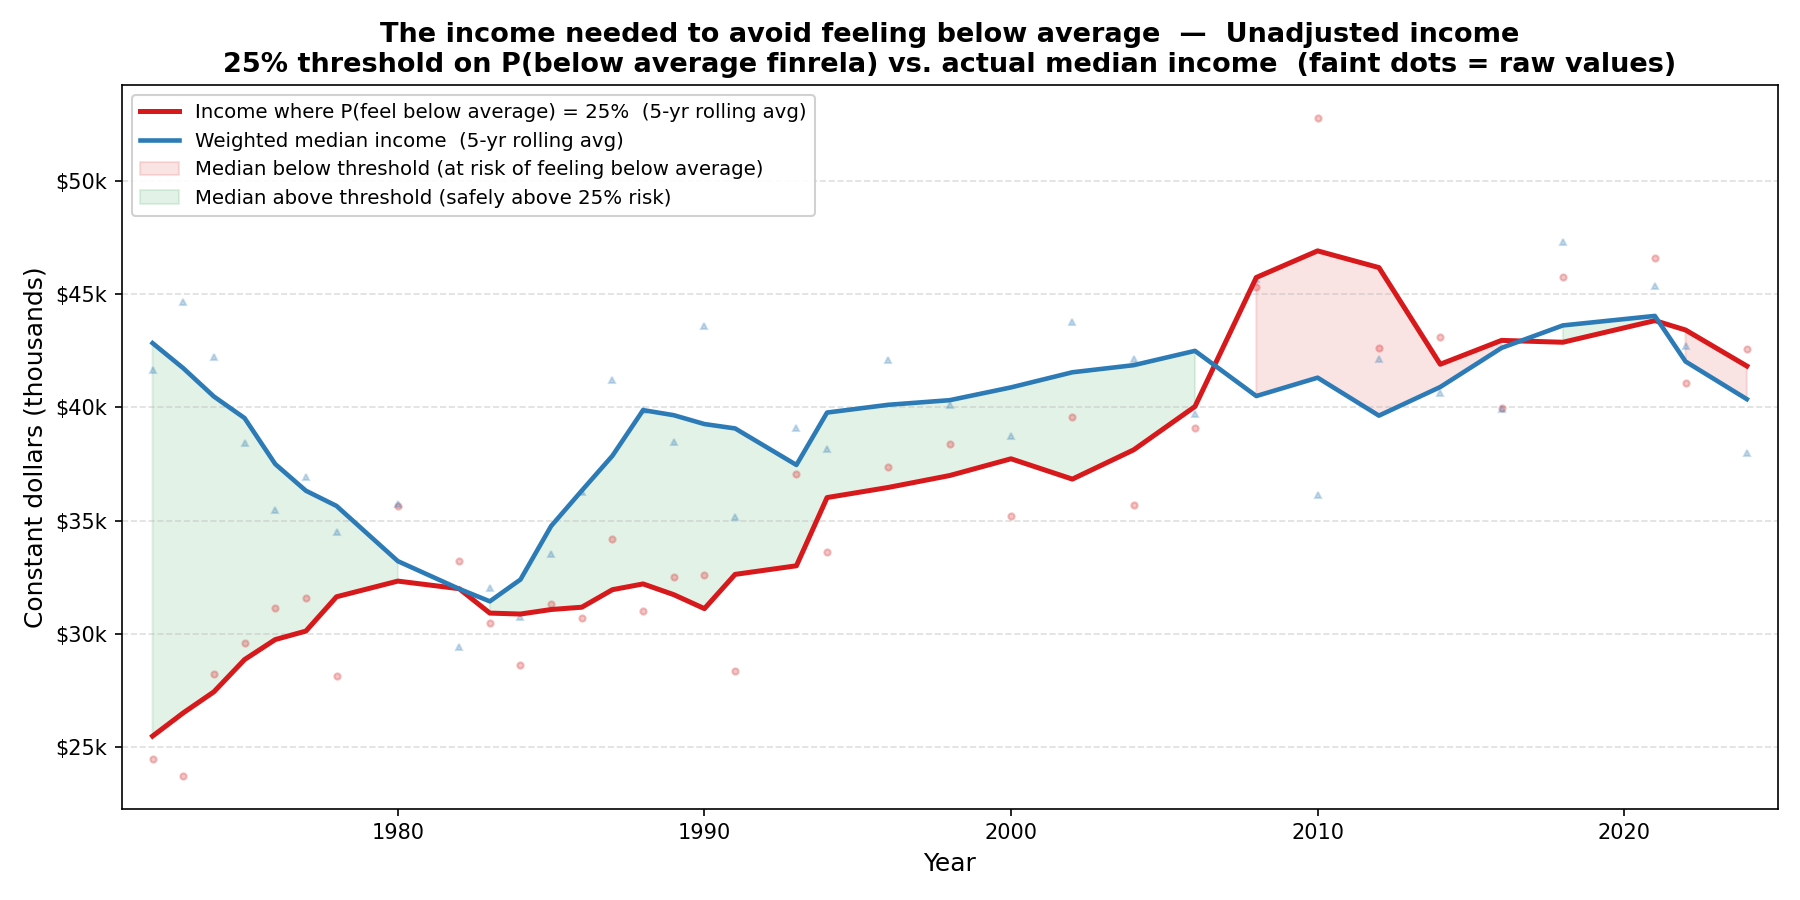

The file beside this chart, header and first rows:
year, threshold_income, median_income, n, b0, b1, threshold_income_smooth, median_income_smooth
1972, 24467, 41667, 1465, 11.7, -1.3, 25473, 42842
1973, 23714, 44643, 1389, 10.6, -1.2, 26499, 41735
1974, 28238, 42215, 1351, 9.8, -1.1, 27431, 40482
1975, 29578, 38414, 1398, 11.6, -1.2, 28856, 39529
1976, 31156, 35471, 1385, 12.5, -1.3, 29740, 37498
1977, 31593, 36903, 1391, 13.8, -1.4, 30115, 36319
1978, 28133, 34487, 1425, 12.3, -1.3, 31632, 35646
1980, 35645, 35722, 1347, 8.4, -0.9, 32324, 33205
1982, 33195, 29406, 1668, 10.3, -1.1, 31988, 31980
1983, 30486, 32035, 1441, 12.7, -1.3, 30910, 31429
1984, 28626, 30758, 1339, 9.4, -1.0, 30869, 32394
1985, 31332, 33517, 1411, 8.2, -0.9, 31068, 34757
1986, 30704, 36254, 1340, 13.6, -1.4, 31170, 36324
1987, 34193, 41223, 1651, 9.0, -1.0, 31945, 37866
1988, 30995, 39867, 1352, 9.9, -1.1, 32199, 39880
1989, 32501, 38467, 1374, 10.8, -1.1, 31724, 39656
1990, 32603, 43589, 1225, 9.8, -1.1, 31108, 39264
1991, 28330, 35135, 1355, 9.2, -1.0, 32621, 39072
1993, 37048, 39095, 1460, 9.9, -1.0, 33001, 37457
1994, 33625, 38141, 2619, 10.4, -1.1, 36016, 39773
1996, 37375, 42083, 2540, 11.6, -1.2, 36464, 40116
1998, 38392, 40124, 2481, 9.3, -1.0, 36990, 40320
2000, 35203, 38752, 2430, 8.8, -0.9, 37730, 40885
2002, 39595, 43779, 1221, 11.3, -1.2, 36832, 41553
2004, 35697, 42127, 1166, 7.7, -0.8, 38125, 41867
2006, 39083, 39695, 2564, 11.1, -1.2, 40041, 42500
2008, 45343, 45678, 1762, 11.5, -1.2, 45743, 40502
2010, 52804, 36135, 1794, 8.5, -0.9, 46918, 41314
2012, 42609, 42130, 1748, 11.3, -1.2, 46180, 39637
2014, 43128, 40645, 2302, 9.4, -1.0, 41908, 40902
2016, 39986, 39930, 2586, 10.5, -1.1, 42962, 42631
2018, 45773, 47318, 2139, 7.4, -0.8, 42880, 43624
2021, 46609, 45360, 3502, 8.9, -0.9, 43837, 44044
2022, 41064, 42728, 3090, 10.7, -1.1, 43422, 42030
2024, 42593, 38002, 2912, 7.0, -0.8, 41829, 40365
